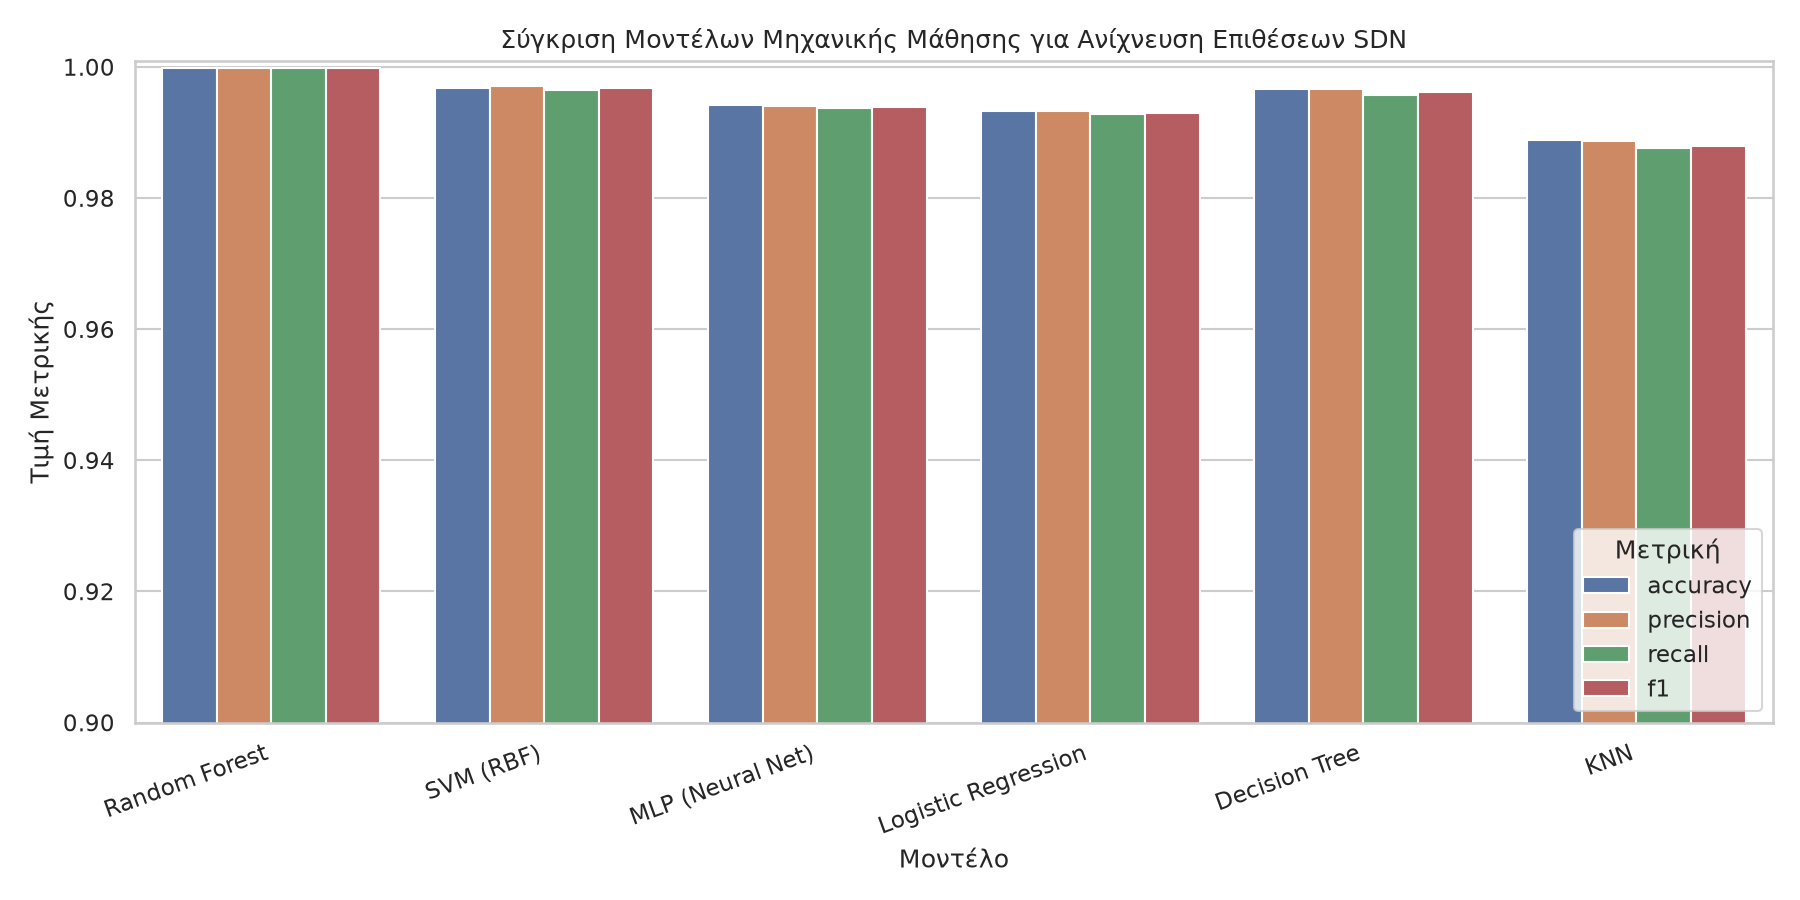

Data behind this chart, as committed beside it:
model, val_f1, accuracy, precision, recall, f1, train_time_s, pred_time_s
Random Forest, 1.0, 0.9999, 0.9999, 0.9998, 0.9999, 0.2545, 0.03527
SVM (RBF), 0.9974, 0.9968, 0.9971, 0.9964, 0.9968, 0.1061, 0.1003
MLP (Neural Net), 0.9937, 0.9941, 0.9941, 0.9938, 0.9939, 1.069, 0.00193
Logistic Regression, 0.9921, 0.9933, 0.9933, 0.9928, 0.993, 0.6218, 0.0002938
Decision Tree, 0.9918, 0.9966, 0.9966, 0.9958, 0.9962, 0.06032, 0.0002997
KNN, 0.9893, 0.9889, 0.9887, 0.9876, 0.988, 0.001011, 0.03545
